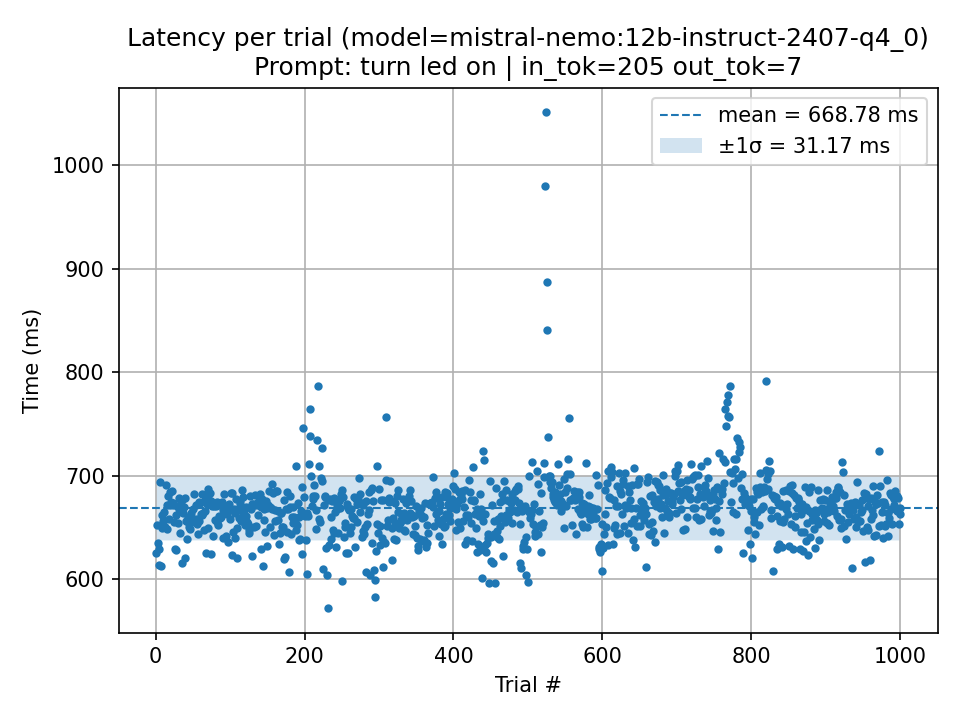

The data file committed next to this chart (first rows):
trial, seconds, ms, parse_ok, prompt_tokens, output_tokens, total_ms_ollama, load_ms_ollama, prompt_eval_ms_ollama, eval_ms_ollama, error
1, 0.6252, 625.2, 1, 205, 7, 621.3, 213.2, 60.16, 331.9, 
2, 0.6529, 652.9, 1, 205, 7, 650.7, 228.8, 61.35, 349.6, 
3, 0.6353, 635.3, 1, 205, 7, 632.9, 208.4, 64.33, 350.6, 
4, 0.6142, 614.2, 1, 205, 7, 610.9, 200.6, 59.36, 336.3, 
5, 0.6296, 629.6, 1, 205, 7, 626, 229, 55.13, 330.4, 
6, 0.694, 694, 1, 205, 7, 690.7, 271.9, 55.84, 348.3, 
7, 0.6131, 613.1, 1, 205, 7, 607.7, 191.3, 62.58, 343.8, 
8, 0.6492, 649.2, 1, 205, 7, 645.1, 239.5, 55.58, 335.3, 
9, 0.6623, 662.3, 1, 205, 7, 658, 254, 59.55, 333.3, 
10, 0.6567, 656.7, 1, 205, 7, 652.3, 237, 59.81, 347.5, 
11, 0.6647, 664.7, 1, 205, 7, 660.9, 249.3, 58.71, 341.2, 
12, 0.652, 652, 1, 205, 7, 648.6, 223, 60.27, 357.1, 
13, 0.6507, 650.7, 1, 205, 7, 646.5, 243.3, 59.83, 335.1, 
14, 0.6911, 691.1, 1, 205, 7, 686.3, 276.9, 57.31, 343.1, 
15, 0.6487, 648.7, 1, 205, 7, 645, 236.2, 58.98, 340.5, 
16, 0.6714, 671.4, 1, 205, 7, 669.4, 263.3, 60.27, 333.1, 
17, 0.6807, 680.7, 1, 205, 7, 676.8, 270.5, 57.46, 338.2, 
18, 0.6582, 658.2, 1, 205, 7, 653.6, 250.2, 54.65, 332.9, 
19, 0.6717, 671.7, 1, 205, 7, 667.5, 257.8, 58.69, 339.1, 
20, 0.6844, 684.4, 1, 205, 7, 681.6, 276.4, 57.19, 337.1, 
21, 0.6751, 675.1, 1, 205, 7, 671.2, 255.3, 60.42, 343, 
22, 0.6851, 685.1, 1, 205, 7, 680.2, 240.3, 61.24, 367.4, 
23, 0.6717, 671.7, 1, 205, 7, 668, 269.2, 55.24, 326.3, 
24, 0.6739, 673.9, 1, 205, 7, 670.8, 265.3, 56.25, 338.4, 
25, 0.6552, 655.2, 1, 205, 7, 651, 245.2, 58.23, 339.8, 
26, 0.6292, 629.2, 1, 205, 7, 626.6, 227, 53.63, 334.6, 
27, 0.6287, 628.7, 1, 205, 7, 624.8, 221.7, 64.41, 330.9, 
28, 0.6617, 661.7, 1, 205, 7, 656.9, 255.1, 56.93, 330.6, 
29, 0.671, 671, 1, 205, 7, 667.8, 259.2, 59.25, 339.7, 
30, 0.6542, 654.2, 1, 205, 7, 649.9, 238.7, 57.13, 341.8, 
31, 0.6683, 668.3, 1, 205, 7, 664.4, 244.7, 54.58, 350, 
32, 0.679, 679, 1, 205, 7, 675.5, 234.1, 62.67, 369.3, 
33, 0.6446, 644.6, 1, 205, 7, 640.8, 235.7, 59.94, 330, 
34, 0.6759, 675.9, 1, 205, 7, 674, 267, 58.56, 334, 
35, 0.6766, 676.6, 1, 205, 7, 671.7, 263.7, 59.71, 333.3, 
36, 0.6158, 615.8, 1, 205, 7, 611.3, 208.4, 55.1, 326.9, 
37, 0.6638, 663.8, 1, 205, 7, 662.3, 259.6, 51.58, 327.8, 
38, 0.6704, 670.4, 1, 205, 7, 667.1, 257, 58.26, 343.8, 
39, 0.6207, 620.7, 1, 205, 7, 617.3, 217.8, 56.97, 327.5, 
40, 0.6787, 678.7, 1, 205, 7, 676.3, 274.6, 54.83, 328.8, 
41, 0.6563, 656.3, 1, 205, 7, 652.5, 238.7, 57.97, 341.7, 
42, 0.6389, 638.9, 1, 205, 7, 634.8, 214.8, 63.55, 343.5, 
43, 0.6601, 660.1, 1, 205, 7, 655.7, 254.5, 55.88, 336, 
44, 0.6556, 655.6, 1, 205, 7, 651.7, 252.5, 56.7, 324.2, 
45, 0.6506, 650.6, 1, 205, 7, 647.9, 248.2, 57.34, 333.4, 
46, 0.6484, 648.4, 1, 205, 7, 645.4, 245.9, 57.62, 331.8, 
47, 0.655, 655, 1, 205, 7, 651, 248.7, 56.83, 335.2, 
48, 0.6642, 664.2, 1, 205, 7, 660.9, 256.6, 61.44, 327, 
49, 0.6573, 657.3, 1, 205, 7, 654.8, 250.6, 58, 330.9, 
50, 0.6679, 667.9, 1, 205, 7, 664, 265.7, 57.22, 329.5, 
51, 0.6579, 657.9, 1, 205, 7, 653.9, 244.7, 57.31, 345.7, 
52, 0.6827, 682.7, 1, 205, 7, 679.5, 261.3, 58.21, 352.6, 
53, 0.6563, 656.3, 1, 205, 7, 651.5, 256.4, 53.31, 331.7, 
54, 0.6722, 672.2, 1, 205, 7, 669.3, 270.1, 56.2, 330.7, 
55, 0.6536, 653.6, 1, 205, 7, 650.8, 250.4, 57.6, 330.2, 
56, 0.6584, 658.4, 1, 205, 7, 654.2, 262.6, 56.15, 323.9, 
57, 0.6435, 643.5, 1, 205, 7, 640.7, 238.7, 57.37, 326.1, 
58, 0.6749, 674.9, 1, 205, 7, 670.9, 268.6, 57.17, 330.8, 
59, 0.656, 656, 1, 205, 7, 653.6, 250.1, 55.51, 335.5, 
60, 0.6738, 673.8, 1, 205, 7, 669.7, 269.1, 55.61, 328.3, 
... 940 more rows
